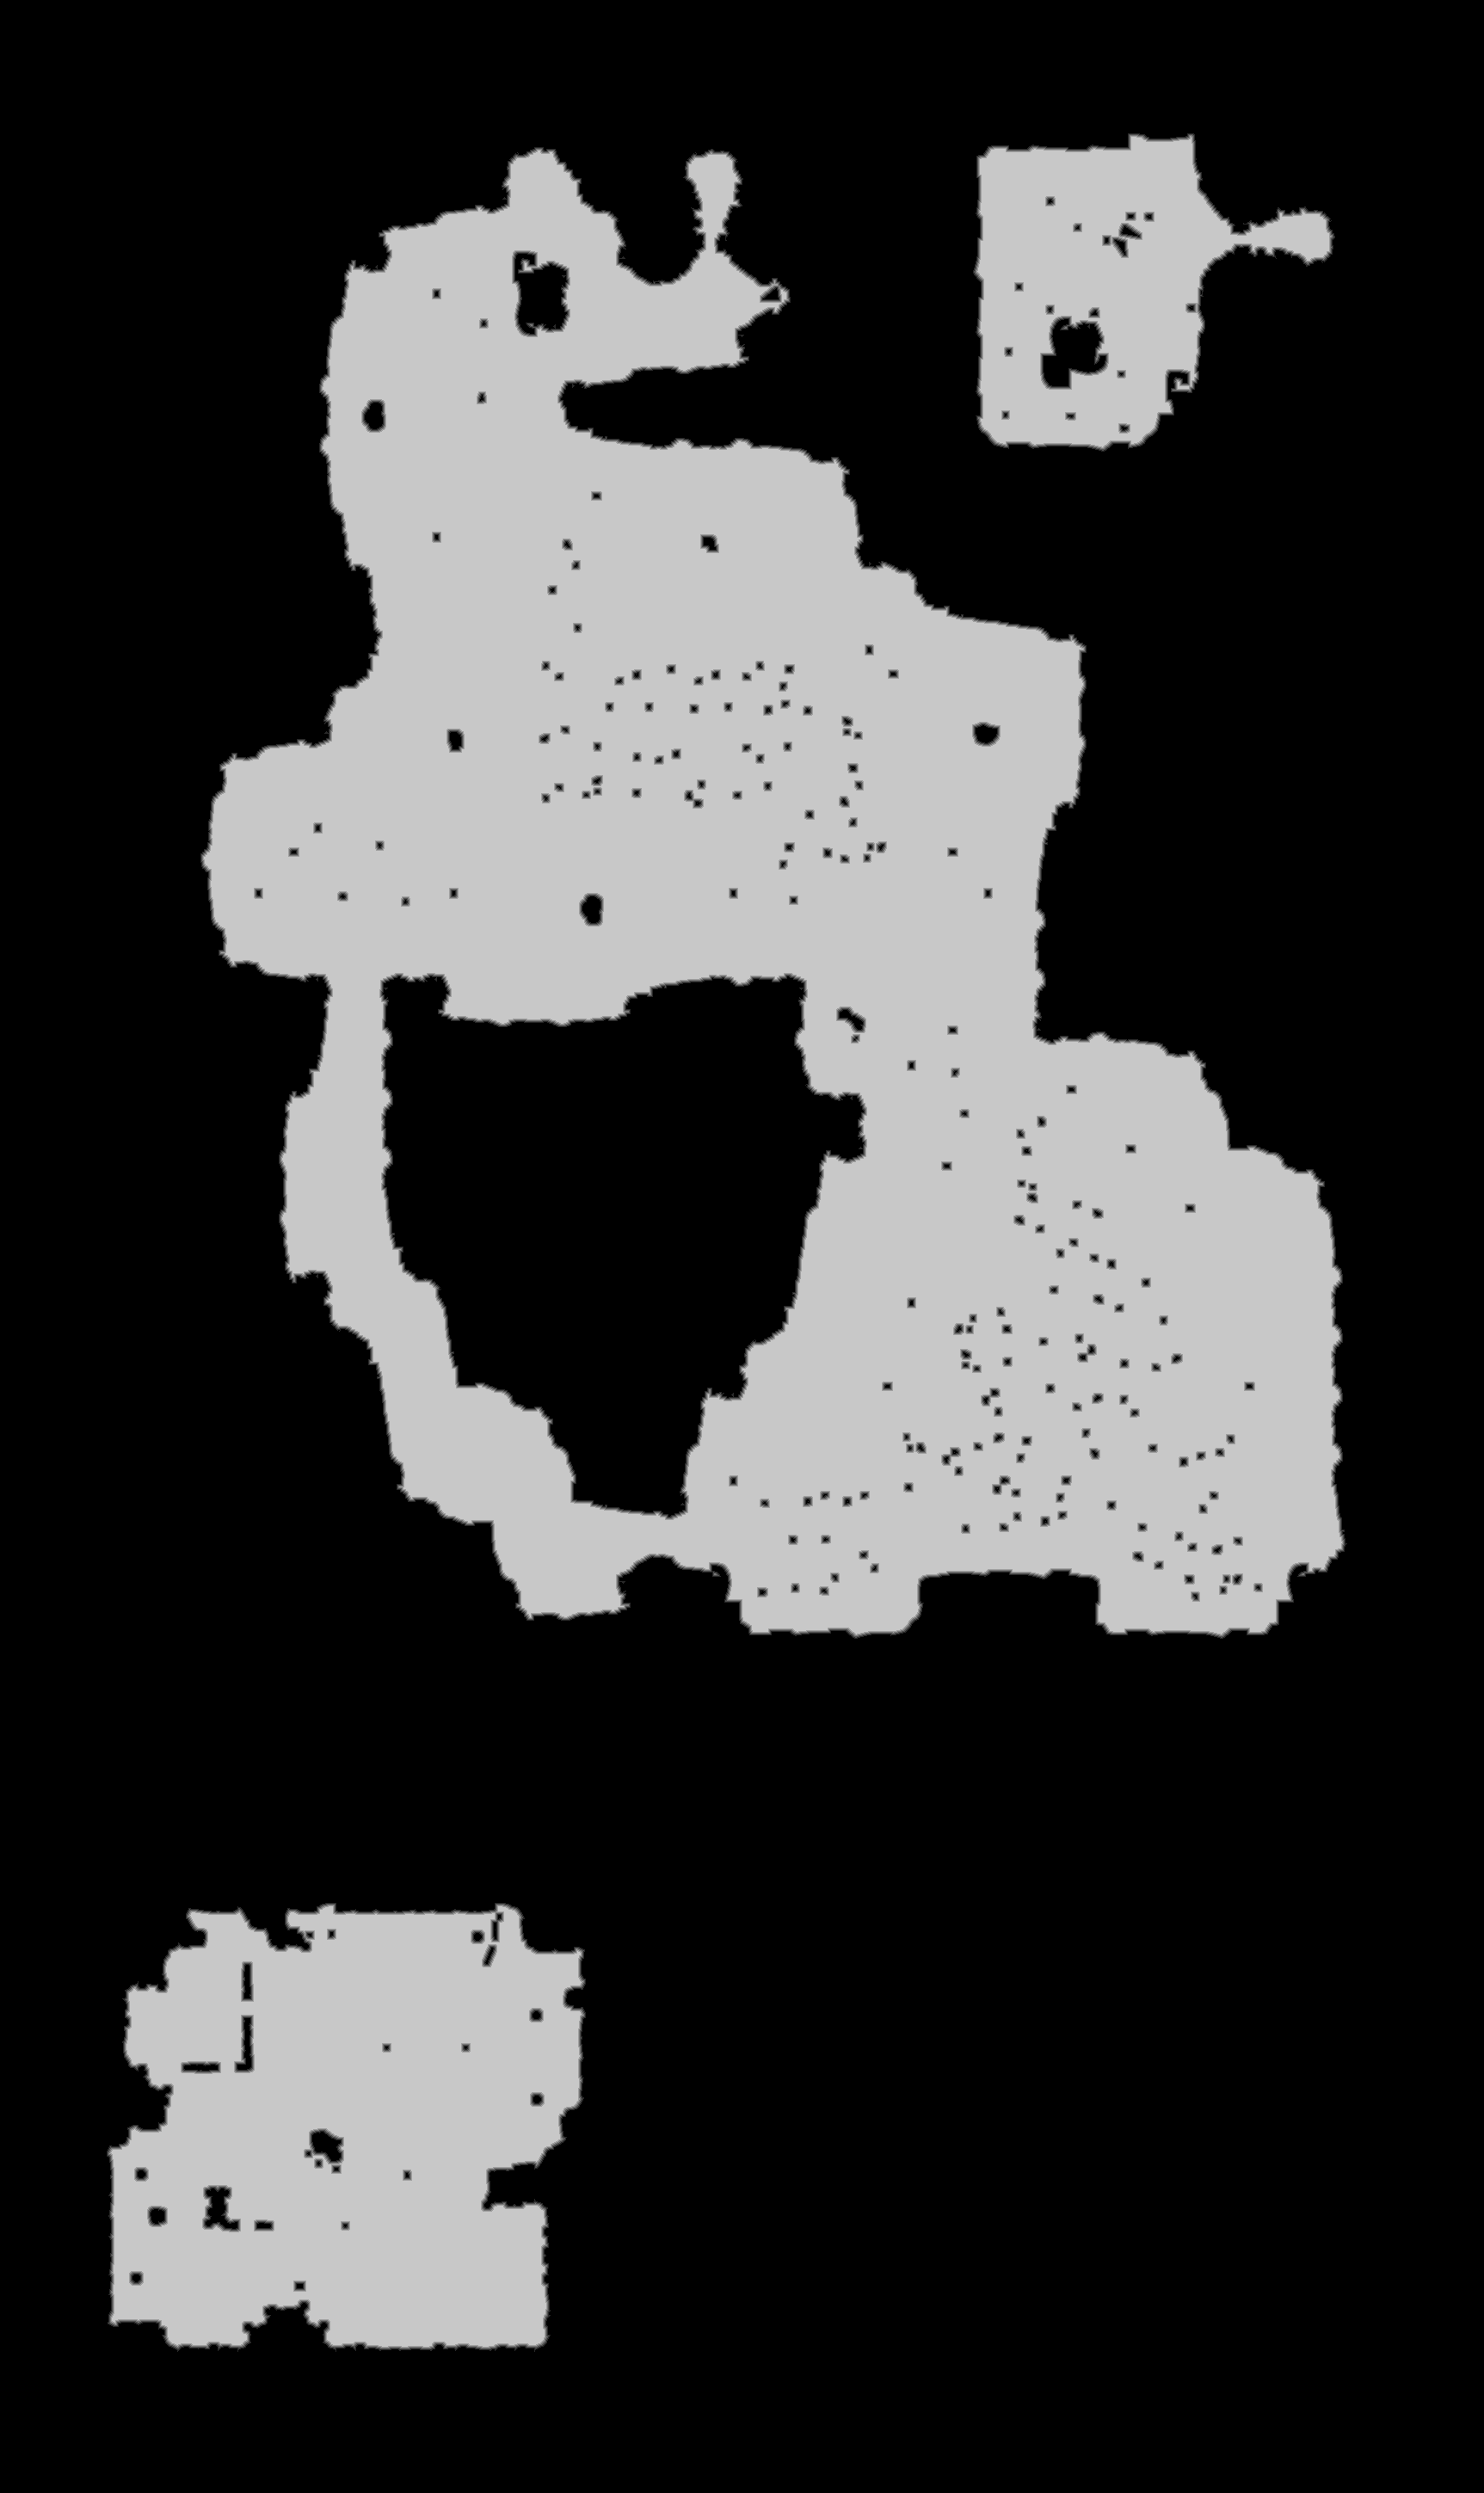

The data file committed next to this chart (first rows):
base	0x3303bfc0000
origin	0xbd20010
stride	863
width	1725
height	2898
nibble	0	3489023
nibble	1	24740
nibble	2	25883
nibble	3	27457
nibble	4	28870
nibble	5	1403077
